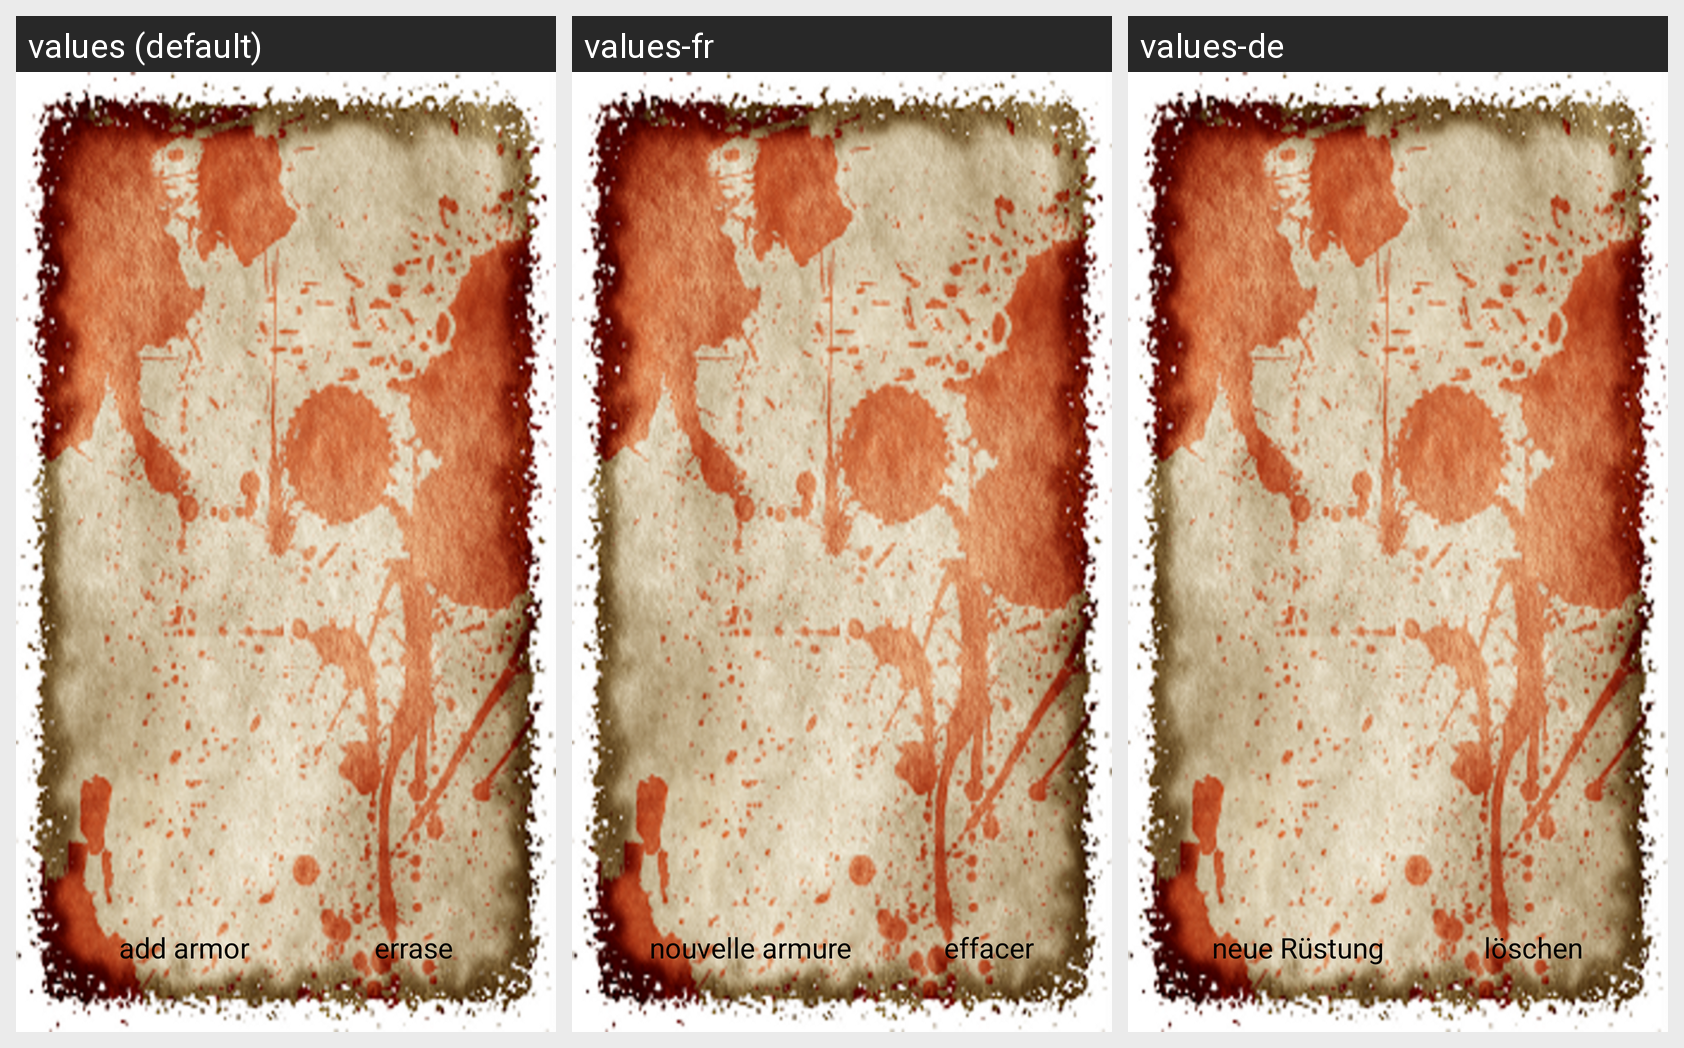

Translations of the strings shown on this Android screen, per locale in the grid:
Android screen res/layout/frag_armor_list.xml rendered under 3 locales, left to right: values (default), values-fr, values-de. Device: Nexus 5 (rendered at 1080×1920; each locale shown at half size, 540×960, under a caption strip naming it); theme SSEBaseTheme.
Strings drawn on this screen, with the default value and each locale's value (text and hints the layout hard-codes, and strings that could not be matched under every locale, appear in the picture but are not listed):

menu_new_armor
  values: add armor
  values-fr: nouvelle armure
  values-de: neue Rüstung

menu_errase
  values: errase
  values-fr: effacer
  values-de: löschen
